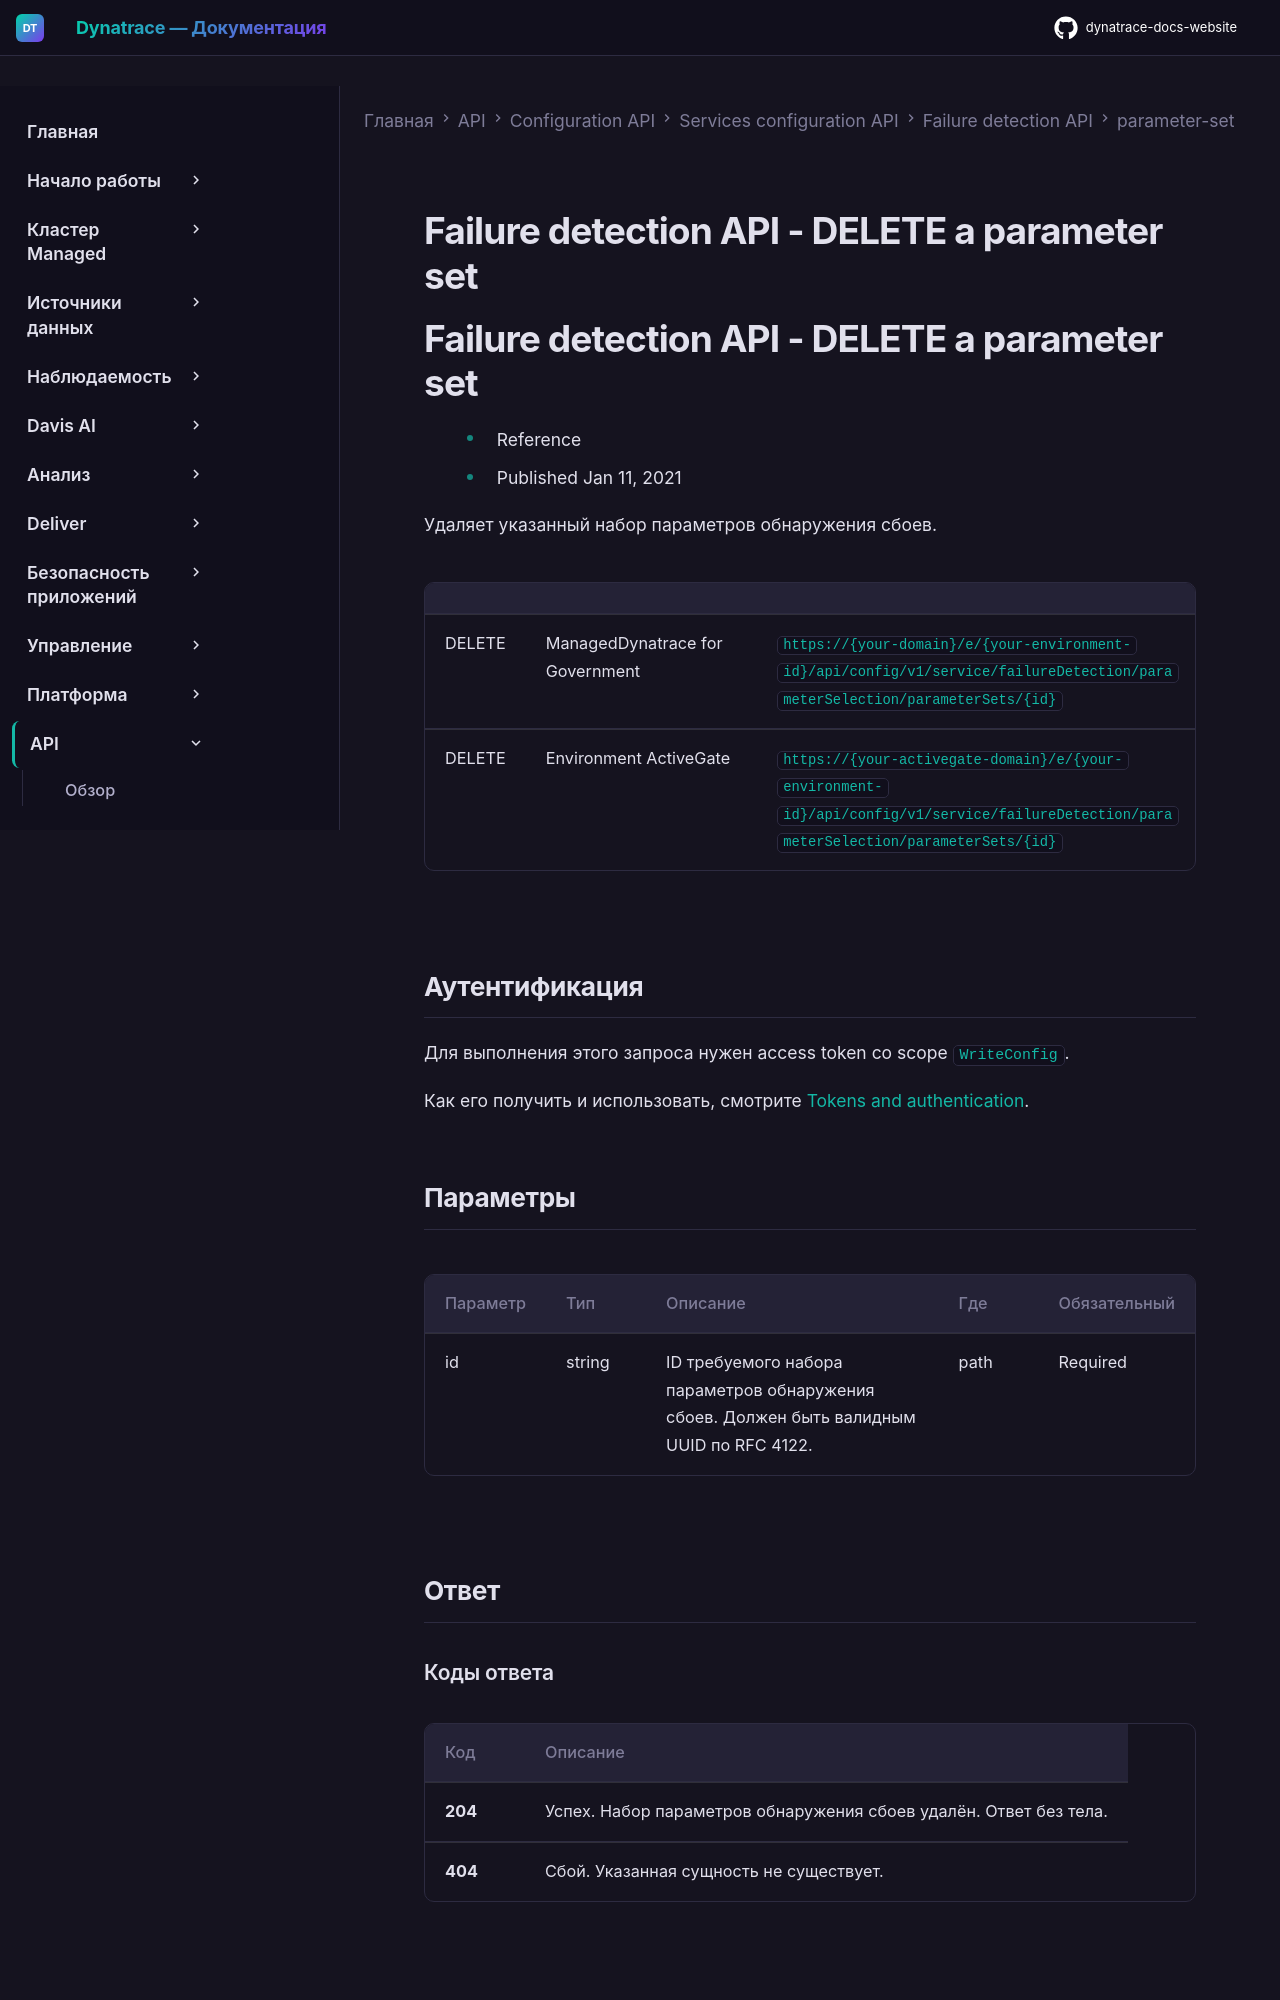

repository: Yerkebulan-Ardabayev/dynatrace-docs-website · page: managed-ru/dynatrace-api/configuration-api/service-api/failure-detection/parameter-set/delete-parameter-set/index.html · generator: mkdocs

---
title: Failure detection API - DELETE a parameter set
source: https://docs.dynatrace.com/managed/dynatrace-api/configuration-api/service-api/failure-detection/parameter-set/delete-parameter-set
scraped: 2026-05-12T11:16:11.409630
---

# Failure detection API - DELETE a parameter set

# Failure detection API - DELETE a parameter set

* Reference
* Published Jan 11, 2021

Удаляет указанный набор параметров обнаружения сбоев.

|  |  |  |
| --- | --- | --- |
| DELETE | ManagedDynatrace for Government | `https://{your-domain}/e/{your-environment-id}/api/config/v1/service/failureDetection/parameterSelection/parameterSets/{id}` |
| DELETE | Environment ActiveGate | `https://{your-activegate-domain}/e/{your-environment-id}/api/config/v1/service/failureDetection/parameterSelection/parameterSets/{id}` |

## Аутентификация

Для выполнения этого запроса нужен access token со scope `WriteConfig`.

Как его получить и использовать, смотрите [Tokens and authentication](/managed/discover-dynatrace/references/dynatrace-api/basics/dynatrace-api-authentication).

## Параметры

| Параметр | Тип | Описание | Где | Обязательный |
| --- | --- | --- | --- | --- |
| id | string | ID требуемого набора параметров обнаружения сбоев. Должен быть валидным UUID по RFC 4122. | path | Required |

## Ответ
